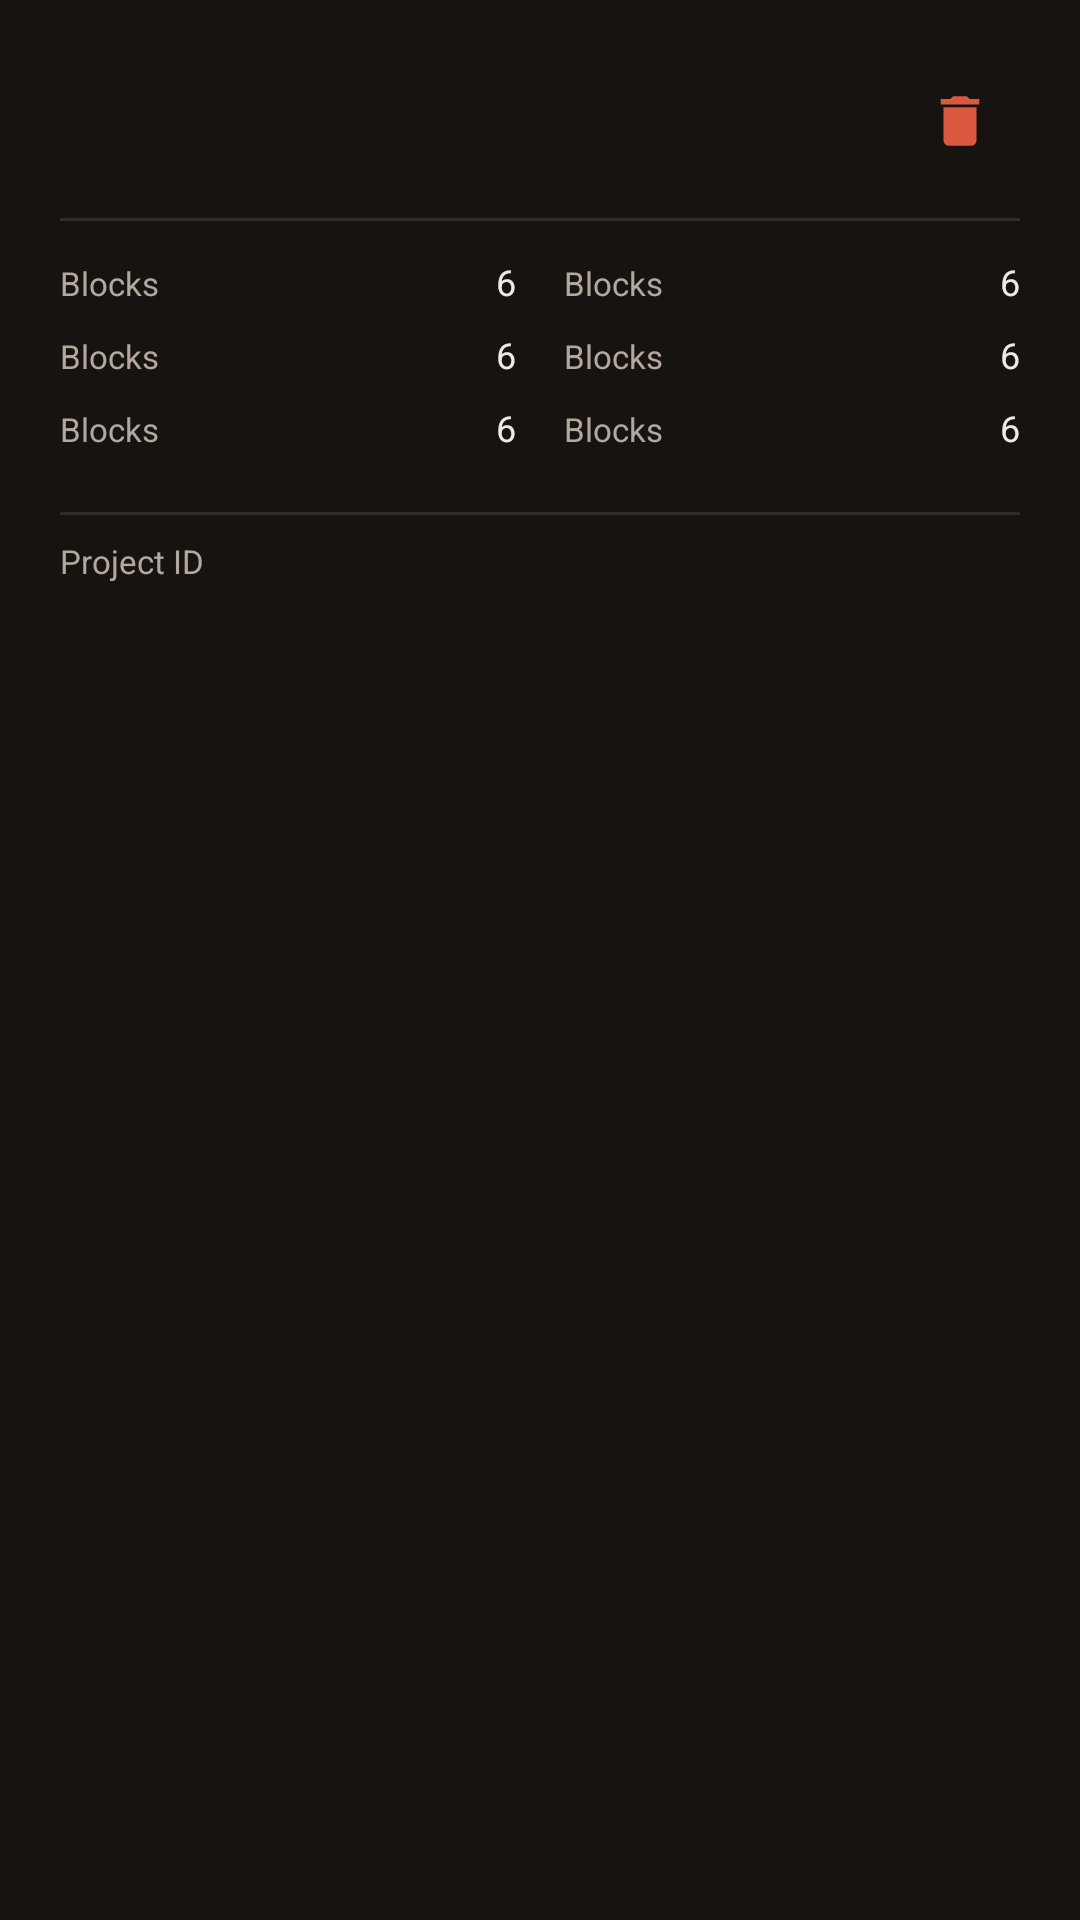

Here is an Android app screen rendered from its layout file. Give the layout XML and the strings, colors and styles it references.
<!-- AndroidManifest.xml: application theme Theme.UNO -->
<!-- res/layout/dialog_project_details.xml -->
<?xml version="1.0" encoding="utf-8"?>
<LinearLayout xmlns:android="http://schemas.android.com/apk/res/android"
    xmlns:app="http://schemas.android.com/apk/res-auto"
    xmlns:tools="http://schemas.android.com/tools"
    android:layout_width="match_parent"
    android:layout_height="wrap_content"
    android:orientation="vertical"
    android:paddingStart="@dimen/spacing_screen"
    android:paddingTop="@dimen/spacing_screen"
    android:paddingEnd="@dimen/spacing_screen"
    android:paddingBottom="@dimen/spacing_small">

    <LinearLayout
        android:layout_width="match_parent"
        android:layout_height="wrap_content"
        android:gravity="center_vertical"
        android:orientation="horizontal">

        <LinearLayout
            android:layout_width="0dp"
            android:layout_height="wrap_content"
            android:layout_weight="1"
            android:orientation="vertical">

            <TextView
                android:id="@+id/detailsName"
                style="@style/TextAppearance.UNO.CardTitle"
                android:layout_width="match_parent"
                android:layout_height="wrap_content"
                android:ellipsize="end"
                android:maxLines="1"
                tools:text="Tilt lamp" />

            <TextView
                android:id="@+id/detailsDescription"
                style="@style/TextAppearance.UNO.Body"
                android:layout_width="match_parent"
                android:layout_height="wrap_content"
                android:layout_marginTop="4dp"
                tools:text="Turns the lamp on when the phone is tilted past 45 degrees." />

        </LinearLayout>

        <ImageView
            android:id="@+id/detailsDelete"
            style="@style/Widget.UNO.IconButton.Large"
            android:layout_marginStart="@dimen/spacing_card"
            android:contentDescription="@string/project_details_delete"
            android:src="@drawable/ic_delete"
            app:tint="@color/accent_red" />

    </LinearLayout>

    <View
        style="@style/Widget.UNO.Divider"
        android:layout_marginTop="@dimen/spacing_card"
        android:layout_marginBottom="@dimen/spacing_card" />

    <LinearLayout
        android:layout_width="match_parent"
        android:layout_height="wrap_content"
        android:orientation="horizontal">

        <LinearLayout
            android:layout_width="0dp"
            android:layout_height="wrap_content"
            android:layout_weight="1"
            android:orientation="vertical">

            <include
                android:id="@+id/detailsBlocks"
                layout="@layout/item_project_detail_row" />

            <include
                android:id="@+id/detailsLinks"
                layout="@layout/item_project_detail_row" />

            <include
                android:id="@+id/detailsSensors"
                layout="@layout/item_project_detail_row" />

        </LinearLayout>

        <LinearLayout
            android:layout_width="0dp"
            android:layout_height="wrap_content"
            android:layout_marginStart="@dimen/spacing_medium"
            android:layout_weight="1"
            android:orientation="vertical">

            <include
                android:id="@+id/detailsSketch"
                layout="@layout/item_project_detail_row" />

            <include
                android:id="@+id/detailsCreated"
                layout="@layout/item_project_detail_row" />

            <include
                android:id="@+id/detailsUpdated"
                layout="@layout/item_project_detail_row" />

        </LinearLayout>

    </LinearLayout>

    <View
        style="@style/Widget.UNO.Divider"
        android:layout_marginTop="@dimen/spacing_card"
        android:layout_marginBottom="@dimen/spacing_small" />

    <TextView
        style="@style/TextAppearance.UNO.Caption"
        android:layout_width="match_parent"
        android:layout_height="wrap_content"
        android:text="@string/project_details_id" />

    <TextView
        android:id="@+id/detailsId"
        style="@style/TextAppearance.UNO.Caption"
        android:layout_width="match_parent"
        android:layout_height="wrap_content"
        android:fontFamily="monospace"
        android:textIsSelectable="true"
        tools:text="9f1c2e64-1b2a-4c0e-9b21-7a3f0d5e8c11" />

</LinearLayout>
<!-- res/layout/item_project_detail_row.xml (included above) -->
<?xml version="1.0" encoding="utf-8"?>
<LinearLayout xmlns:android="http://schemas.android.com/apk/res/android"
    xmlns:tools="http://schemas.android.com/tools"
    android:layout_width="match_parent"
    android:layout_height="wrap_content"
    android:layout_marginBottom="@dimen/spacing_small"
    android:orientation="horizontal">

    <TextView
        android:id="@+id/detailLabel"
        style="@style/TextAppearance.UNO.Caption"
        android:layout_width="0dp"
        android:layout_height="wrap_content"
        android:layout_weight="1"
        android:ellipsize="end"
        android:maxLines="1"
        tools:text="Blocks" />

    <TextView
        android:id="@+id/detailValue"
        style="@style/TextAppearance.UNO.Value"
        android:layout_width="wrap_content"
        android:layout_height="wrap_content"
        android:layout_marginStart="@dimen/spacing_small"
        tools:text="6" />

</LinearLayout>
<!-- resources referenced by this layout -->
<resources>
  <color name="accent_red">#D9583F</color>
  <dimen name="spacing_card">12dp</dimen>
  <dimen name="spacing_medium">16dp</dimen>
  <dimen name="spacing_screen">20dp</dimen>
  <dimen name="spacing_small">8dp</dimen>
  <!-- drawable ic_delete (drawable) -->
  <vector xmlns:android="http://schemas.android.com/apk/res/android"
      android:width="24dp"
      android:height="24dp"
      android:viewportWidth="24"
      android:viewportHeight="24"
      android:tint="@color/text_primary_dark">
      <path
          android:fillColor="@android:color/white"
          android:pathData="M6,19c0,1.1 0.9,2 2,2h8c1.1,0 2,-0.9 2,-2V7H6v12zM19,4h-3.5l-1,-1h-5l-1,1H5v2h14V4z" />
  </vector>
  <string name="project_details_delete">Delete</string>
  <string name="project_details_id">Project ID</string>
  <style name="TextAppearance.UNO.Body" parent="">
          <item name="android:textColor">@color/text_secondary_dark</item>
          <item name="android:textSize">12sp</item>
      </style>
  <style name="TextAppearance.UNO.Caption" parent="">
          <item name="android:textColor">@color/text_secondary_dark</item>
          <item name="android:textSize">11sp</item>
      </style>
  <style name="TextAppearance.UNO.CardTitle" parent="">
          <item name="android:textColor">@color/text_primary_dark</item>
          <item name="android:textSize">15sp</item>
          <item name="android:textStyle">bold</item>
      </style>
  <style name="TextAppearance.UNO.Value" parent="">
          <item name="android:textColor">@color/text_primary_dark</item>
          <item name="android:textSize">12sp</item>
      </style>
  <style name="Widget.UNO.Divider" parent="">
          <item name="android:layout_width">match_parent</item>
          <item name="android:layout_height">1dp</item>
          <item name="android:background">@color/divider_dark</item>
      </style>
  <style name="Widget.UNO.IconButton.Large" parent="Widget.UNO.IconButton">
          <item name="android:layout_width">40dp</item>
          <item name="android:layout_height">40dp</item>
          <item name="android:padding">9dp</item>
      </style>
  <style name="Theme.UNO" parent="Base.Theme.UNO" />
  <color name="text_primary_dark">#F2EAE2</color>
  <color name="text_secondary_dark">#B3A89D</color>
  <color name="divider_dark">#332B25</color>
  <style name="Widget.UNO.IconButton" parent="">
          <item name="android:layout_width">@dimen/icon_button_size</item>
          <item name="android:layout_height">@dimen/icon_button_size</item>
          <item name="android:background">@drawable/bg_icon_button_ripple</item>
          <item name="android:clickable">true</item>
          <item name="android:focusable">true</item>
          <item name="android:padding">5dp</item>
      </style>
  <dimen name="icon_button_size">30dp</dimen>
  <!-- drawable bg_icon_button_ripple (drawable) -->
  <?xml version="1.0" encoding="utf-8"?>
  <ripple xmlns:android="http://schemas.android.com/apk/res/android"
      android:color="@color/ripple_dark">
      <item android:id="@android:id/mask">
          <shape android:shape="oval">
              <solid android:color="#FFFFFFFF" />
          </shape>
      </item>
  </ripple>
  <color name="surface_light">#FFFFFF</color>
  <color name="accent_yellow">#E8A93C</color>
  <color name="text_primary_light">#2B2320</color>
  <color name="accent_green">#6B9E7A</color>
  <color name="background_dark">#171310</color>
  <color name="surface_dark">#221D19</color>
  <color name="color_error">#C4523B</color>
  <color name="ripple_dark">#26FFFFFF</color>
</resources>
